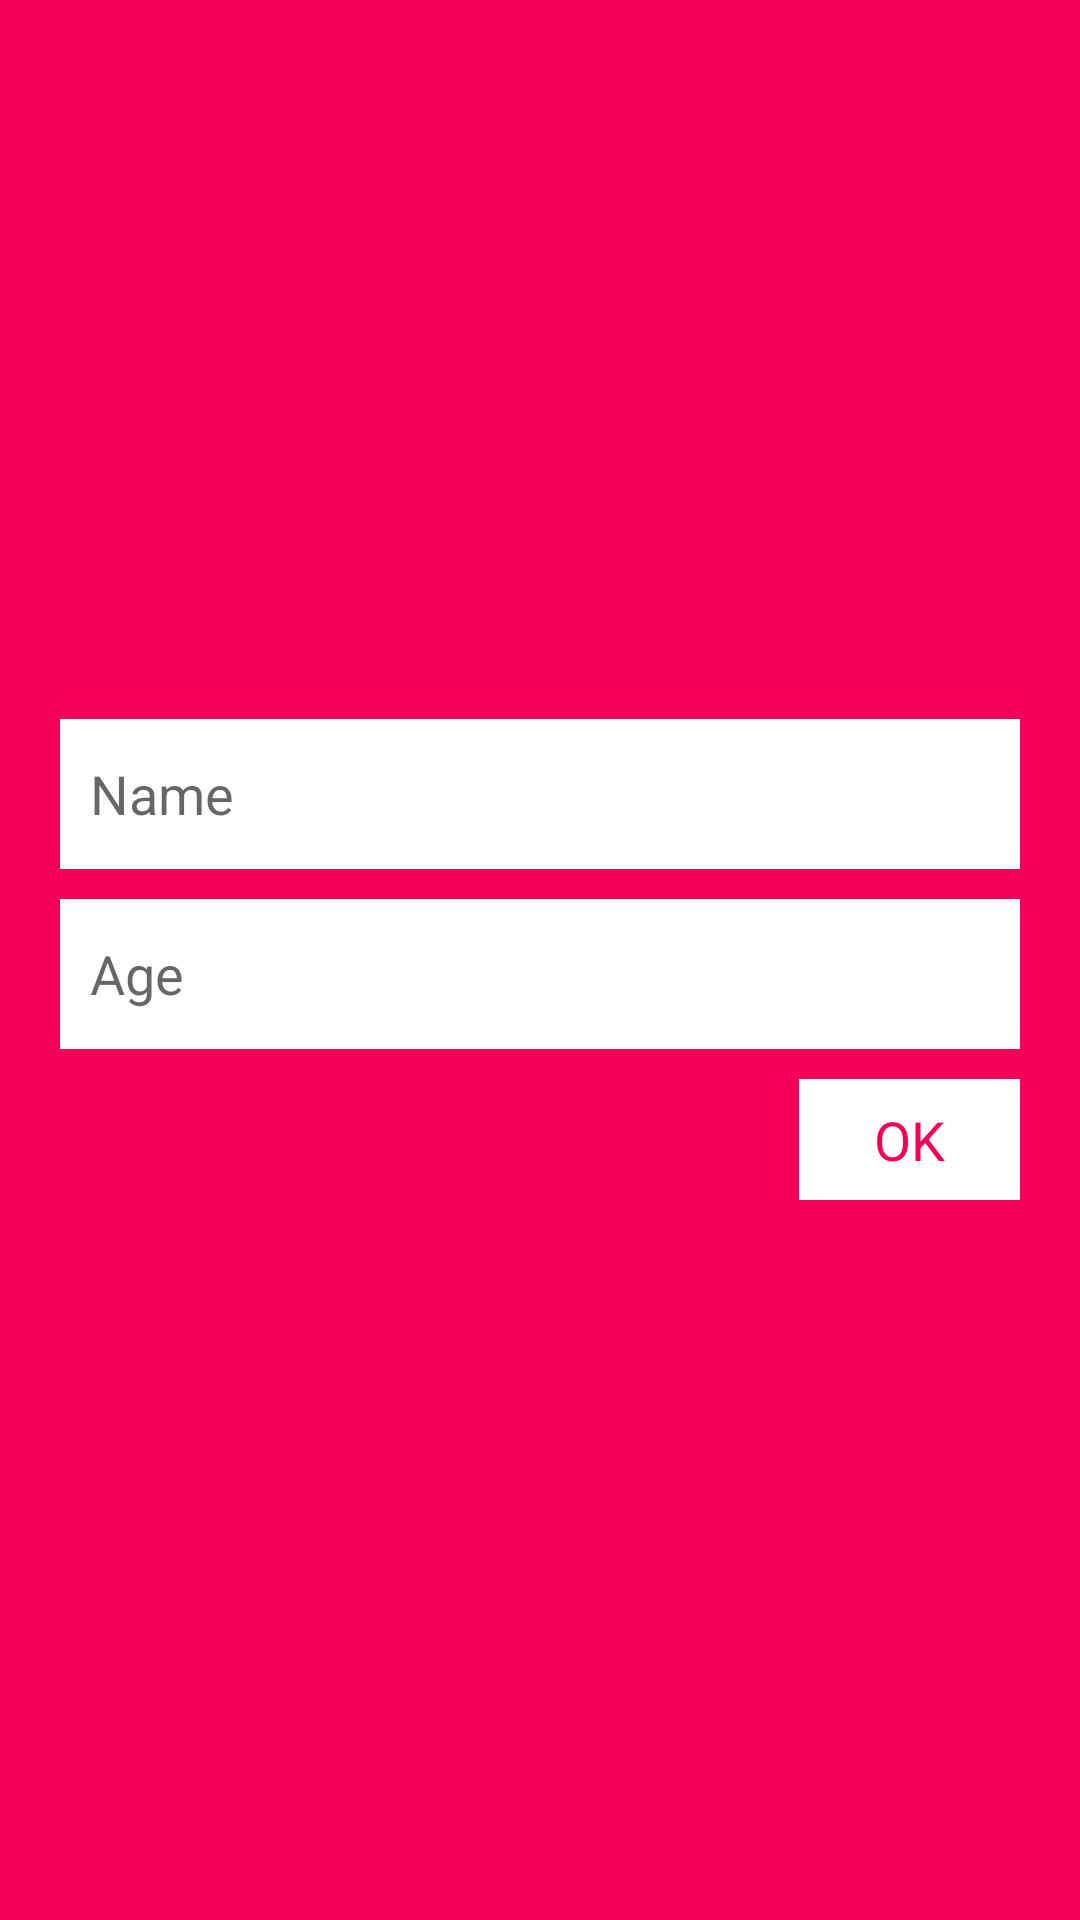

The Android layout XML behind this screen, and the referenced resources:
<!-- AndroidManifest.xml: application theme AppTheme -->
<!-- res/layout/activity_login.xml -->
<?xml version="1.0" encoding="utf-8"?>
<FrameLayout xmlns:android="http://schemas.android.com/apk/res/android"
    xmlns:app="http://schemas.android.com/apk/res-auto"
    xmlns:tools="http://schemas.android.com/tools"
    android:layout_width="match_parent"
    android:layout_height="match_parent"
    android:background="@color/colorPrimary"
    tools:context="com.taz.accessability.meditrack.activity.LoginActivity">



    <LinearLayout
        android:id="@+id/id_LL_nameAgeView"
        android:layout_width="match_parent"
        android:layout_height="match_parent"
        android:orientation="vertical"
        android:gravity="center"
        android:visibility="visible"
        >




        <LinearLayout
            android:layout_width="match_parent"
            android:layout_height="wrap_content"
            android:orientation="vertical"
            android:padding="20dp">




            <EditText
                android:id="@+id/user_name"
                android:layout_width="match_parent"
                android:layout_height="50dp"
                android:inputType="text"
                android:hint="Name"
                android:paddingLeft="10dp"
                android:textColor="@color/colorPrimary"
                android:background="@android:color/white"/>



            <EditText
                android:layout_marginTop="10dp"
                android:id="@+id/user_age"
                android:layout_width="match_parent"
                android:layout_height="50dp"
                android:inputType="number"
                android:hint="Age"
                android:paddingLeft="10dp"
                android:textColor="@color/colorPrimary"
                android:background="@android:color/white"/>



            <RelativeLayout
                android:layout_width="match_parent"
                android:layout_height="wrap_content"
                android:layout_marginTop="10dp">

                <TextView
                    android:layout_width="wrap_content"
                    android:layout_height="wrap_content"
                    android:text="OK"
                    android:paddingLeft="25dp"
                    android:paddingRight="25dp"
                    android:paddingTop="8dp"
                    android:paddingBottom="8dp"
                    android:layout_alignParentRight="true"
                    android:background="@android:color/white"
                    android:textColor="@color/colorPrimary"
                    android:textSize="18sp"
                    android:onClick="NameAndAgeInput"/>


            </RelativeLayout>

        </LinearLayout>

    </LinearLayout>




    <LinearLayout
        android:id="@+id/id_LL_SOsView"
        android:layout_width="match_parent"
        android:layout_height="match_parent"
        android:orientation="vertical"
        android:gravity="center"
        android:visibility="gone"
        >




            <LinearLayout
                android:layout_width="match_parent"
                android:layout_height="wrap_content"
                android:orientation="vertical"
                android:padding="20dp">




                        <EditText
                            android:id="@+id/sos_name"
                            android:layout_width="match_parent"
                            android:layout_height="50dp"
                            android:inputType="textEmailAddress"
                            android:hint="SOS Name"
                            android:paddingLeft="10dp"
                            android:textColor="@color/colorPrimary"
                            android:background="@android:color/white"/>



                          <EditText
                            android:layout_marginTop="10dp"
                            android:id="@+id/sos_number"
                            android:layout_width="match_parent"
                            android:layout_height="50dp"
                            android:inputType="phone"
                            android:hint="SOS Number"
                            android:paddingLeft="10dp"
                            android:textColor="@color/colorPrimary"
                            android:background="@android:color/white"/>



                <RelativeLayout
                    android:layout_width="match_parent"
                    android:layout_height="wrap_content"
                    android:layout_marginTop="10dp">

                    <TextView
                        android:layout_width="wrap_content"
                        android:layout_height="wrap_content"
                        android:text="OK"
                        android:paddingLeft="25dp"
                        android:paddingRight="25dp"
                        android:paddingTop="8dp"
                        android:paddingBottom="8dp"
                        android:layout_alignParentRight="true"
                        android:background="@android:color/white"
                        android:textColor="@color/colorPrimary"
                        android:textSize="18sp"
                        android:onClick="sosNameAndNumber"/>


                </RelativeLayout>

            </LinearLayout>

    </LinearLayout>





</FrameLayout>
<!-- resources referenced by this layout -->
<resources>
  <color name="colorPrimary">#F50057</color>
  <style name="AppTheme" parent="Theme.AppCompat.Light.NoActionBar">
          
          <item name="colorPrimary">@color/colorPrimary</item>
          <item name="colorPrimaryDark">@color/colorPrimaryDark</item>
          <item name="colorAccent">@color/colorAccent</item>
      </style>
  <color name="colorPrimaryDark">#C51162</color>
  <color name="colorAccent">#FF4081</color>
</resources>
